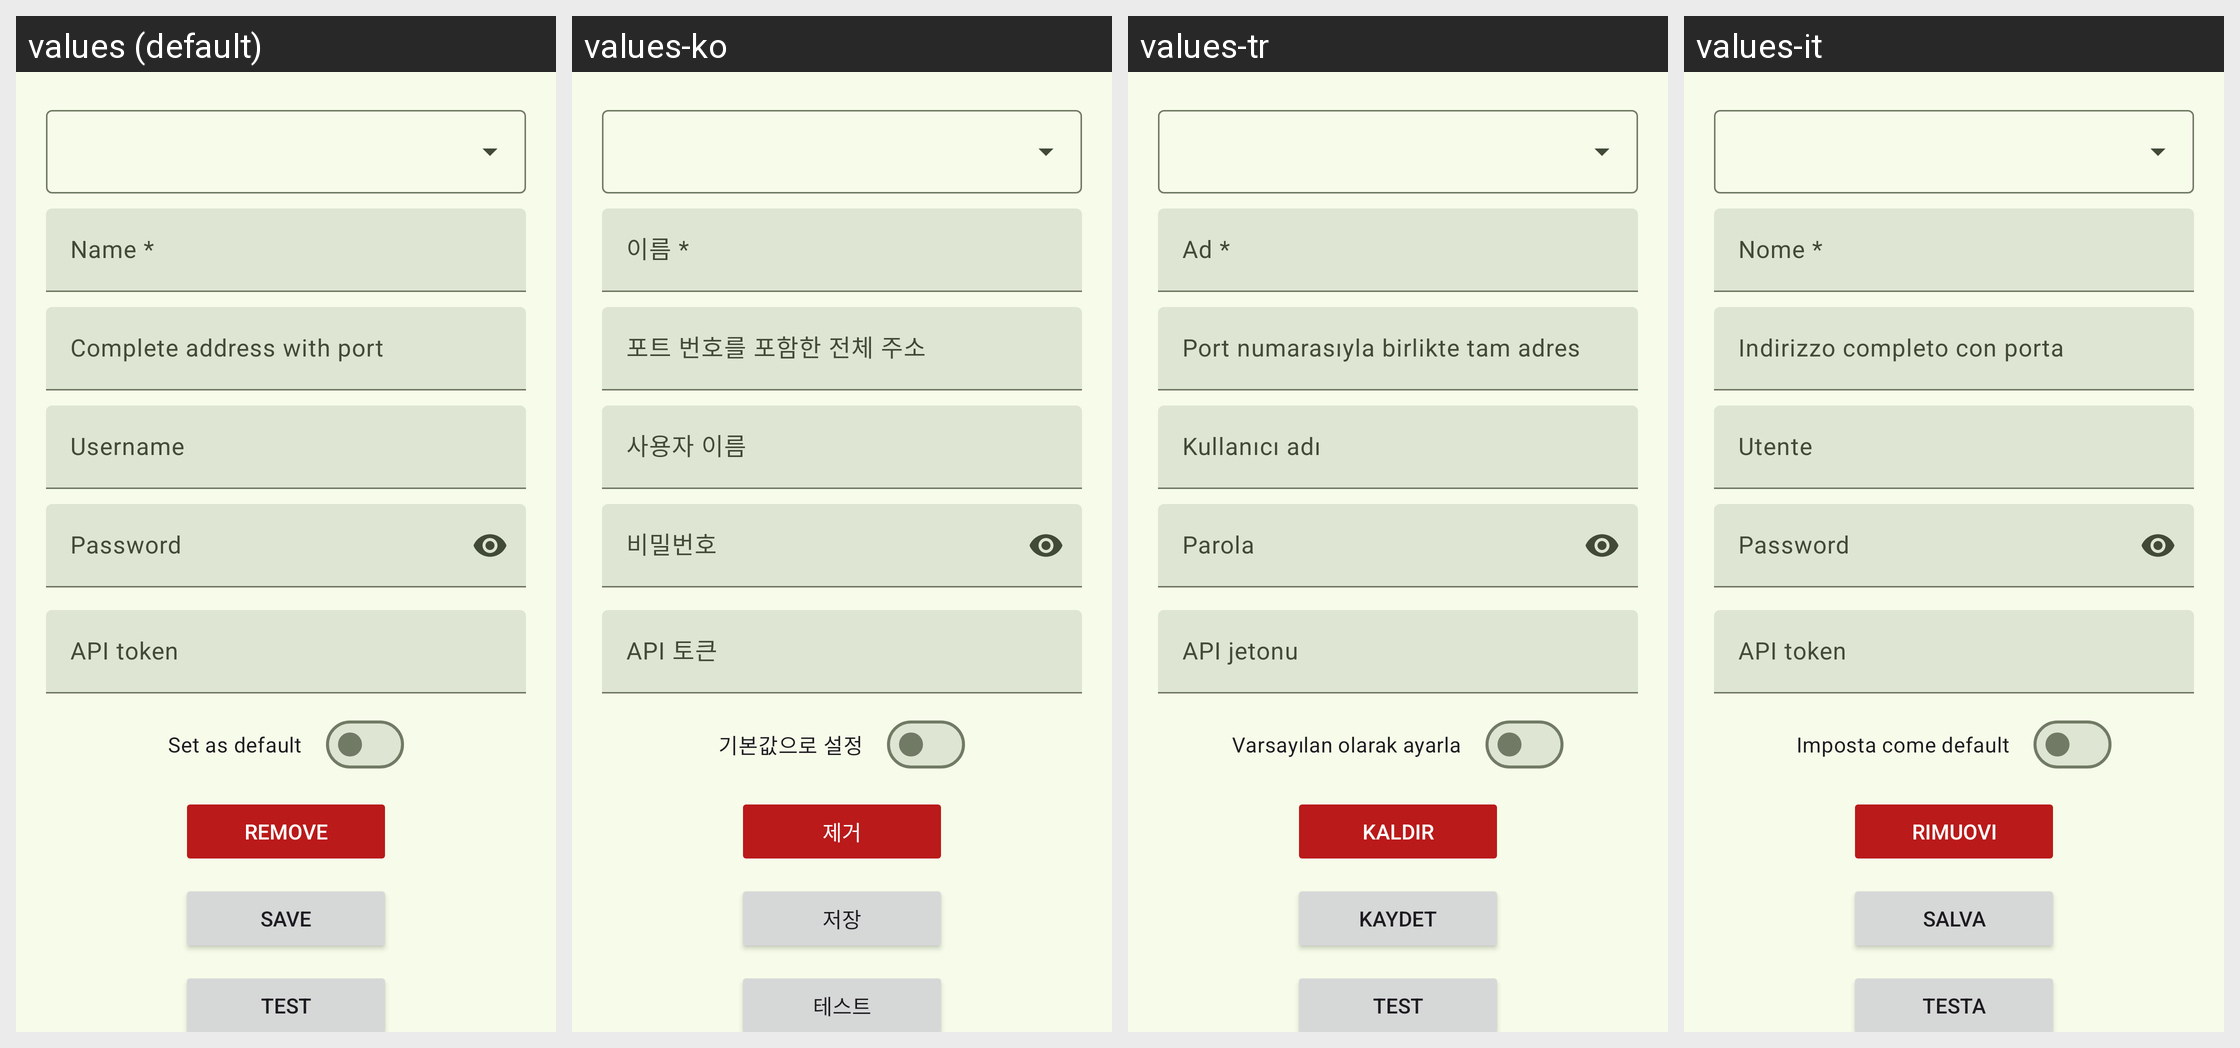

Here is an Android app screen in its default locale and in the app's own translations. Write out the translated-string differences for the strings that appear on this screen.
Android screen res/layout/fragment_complete_service.xml rendered under 4 locales, left to right: values (default), values-ko, values-tr, values-it. Device: Nexus 5 (rendered at 1080×1920; each locale shown at half size, 540×960, under a caption strip naming it); theme Theme.Unchained.Material3.Green.One.
Other locales in the repository, not shown: values-cs, values-es, values-fr, values-hu, values-pt.
Strings drawn on this screen, with the default value and each locale's value (text and hints the layout hard-codes, and strings that could not be matched under every locale, appear in the picture but are not listed):

name_required
  values: Name *
  values-ko: 이름 *
  values-tr: Ad *
  values-it: Nome *

complete_address
  values: Complete address with port
  values-ko: 포트 번호를 포함한 전체 주소
  values-tr: Port numarasıyla birlikte tam adres
  values-it: Indirizzo completo con porta

username
  values: Username
  values-ko: 사용자 이름
  values-tr: Kullanıcı adı
  values-it: Utente

password
  values: Password
  values-ko: 비밀번호
  values-tr: Parola
  values-it: Password

api_token
  values: API token
  values-ko: API 토큰
  values-tr: API jetonu
  values-it: API token

set_as_default
  values: Set as default
  values-ko: 기본값으로 설정
  values-tr: Varsayılan olarak ayarla
  values-it: Imposta come default

remove
  values: Remove
  values-ko: 제거
  values-tr: Kaldır
  values-it: Rimuovi

save
  values: Save
  values-ko: 저장
  values-tr: Kaydet
  values-it: Salva

test
  values: Test
  values-ko: 테스트
  values-tr: Test
  values-it: Testa
